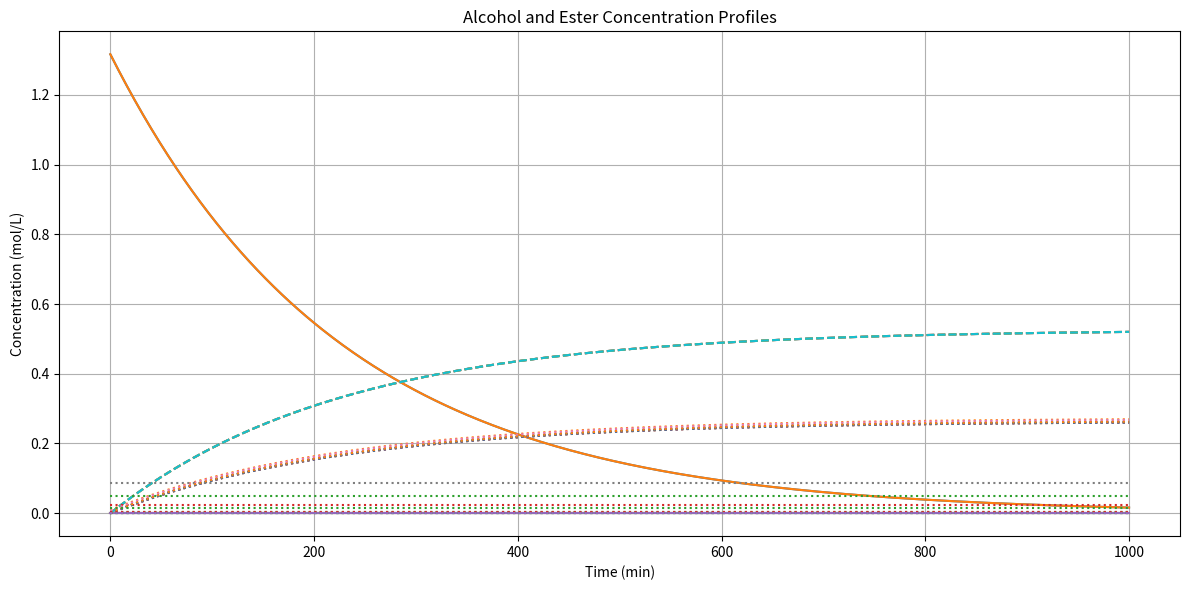

This chart was generated by the following Python code:
import math
import matplotlib.pyplot as plt
import numpy as np

# Molecular weights (g/mol)
MW_C16_ALCOHOL = 242.45    # C16 alcohol (hexadecanol
MW_C18_ALCOHOL = 268.48    # C18 alcohol (octadecanol)
MW_C20_ALCOHOL = 296.53   # C20 alcohol (eicosanol)
MW_C22_ALCOHOL = 342.6   # C22 alcohol (docosanol)
MW_C24_ALCOHOL = 352.65   # C24 alcohol (tetracosanol)

MW_C16_ACID = 256.43
MW_C18_ACID = 282.47
MW_C20_ACID = 310.51
MW_C22_ACID = 338.58
MW_C24_ACID = 366.63

ester_mw = {
    'C16_OH_C16_COOH_ESTER': MW_C16_ALCOHOL + MW_C16_ACID - 18.01,
    'C16_OH_C18_COOH_ESTER': MW_C16_ALCOHOL + MW_C18_ACID - 18.01,
    'C16_OH_C20_COOH_ESTER': MW_C16_ALCOHOL + MW_C20_ACID - 18.01,
    'C16_OH_C22_COOH_ESTER': MW_C16_ALCOHOL + MW_C22_ACID - 18.01,
    'C16_OH_C24_COOH_ESTER': MW_C16_ALCOHOL + MW_C24_ACID - 18.01,

    'C18_OH_C16_COOH_ESTER': MW_C18_ALCOHOL + MW_C16_ACID - 18.01,
    'C18_OH_C18_COOH_ESTER': MW_C18_ALCOHOL + MW_C18_ACID - 18.01,
    'C18_OH_C20_COOH_ESTER': MW_C18_ALCOHOL + MW_C20_ACID - 18.01,
    'C18_OH_C22_COOH_ESTER': MW_C18_ALCOHOL + MW_C22_ACID - 18.01,
    'C18_OH_C24_COOH_ESTER': MW_C18_ALCOHOL + MW_C24_ACID - 18.01,

    'C20_OH_C16_COOH_ESTER': MW_C20_ALCOHOL + MW_C16_ACID - 18.01,
    'C20_OH_C18_COOH_ESTER': MW_C20_ALCOHOL + MW_C18_ACID - 18.01,
    'C20_OH_C20_COOH_ESTER': MW_C20_ALCOHOL + MW_C20_ACID - 18.01,
    'C20_OH_C22_COOH_ESTER': MW_C20_ALCOHOL + MW_C22_ACID - 18.01,
    'C20_OH_C24_COOH_ESTER': MW_C20_ALCOHOL + MW_C24_ACID - 18.01,

    'C22_OH_C16_COOH_ESTER': MW_C22_ALCOHOL + MW_C16_ACID - 18.01,
    'C22_OH_C18_COOH_ESTER': MW_C22_ALCOHOL + MW_C18_ACID - 18.01,
    'C22_OH_C20_COOH_ESTER': MW_C22_ALCOHOL + MW_C20_ACID - 18.01,
    'C22_OH_C22_COOH_ESTER': MW_C22_ALCOHOL + MW_C22_ACID - 18.01,
    'C22_OH_C24_COOH_ESTER': MW_C22_ALCOHOL + MW_C24_ACID - 18.01,

    'C24_OH_C16_COOH_ESTER': MW_C24_ALCOHOL + MW_C16_ACID - 18.01,
    'C24_OH_C18_COOH_ESTER': MW_C24_ALCOHOL + MW_C18_ACID - 18.01,
    'C24_OH_C20_COOH_ESTER': MW_C24_ALCOHOL + MW_C20_ACID - 18.01,
    'C24_OH_C22_COOH_ESTER': MW_C24_ALCOHOL + MW_C22_ACID - 18.01,
    'C24_OH_C24_COOH_ESTER': MW_C24_ALCOHOL + MW_C24_ACID - 18.01,
}

# Create dictionary of alcohol molecular weights for easy lookup
ALCOHOL_MW = {
    'C16_OH': MW_C16_ALCOHOL,
    'C18_OH': MW_C18_ALCOHOL,
    'C20_OH': MW_C20_ALCOHOL,
    'C22_OH': MW_C22_ALCOHOL,
    'C24_OH': MW_C24_ALCOHOL
}

ACID_MW = {
    'C16_OH': MW_C16_ACID,
    'C18_OH': MW_C18_ACID,
    'C20_OH': MW_C20_ACID,
    'C22_OH': MW_C22_ACID,
    'C24_OH': MW_C24_ACID
}

Cetearyl_Alcohol = {
    'C16_OH': 0.50,
    'C18_OH': 0.50,
    'C20_OH': 0.00,
    'C22_OH': 0.00,
    'C24_OH': 0.00,
}

jojoba_oil = {
    'C16_OH_C16_COOH_ESTER': 0.00,
    'C16_OH_C18_COOH_ESTER': 0.00,
    'C16_OH_C20_COOH_ESTER': 0.00,
    'C16_OH_C22_COOH_ESTER': 0.16,
    'C16_OH_C24_COOH_ESTER': 0.56,
    'C18_OH_C16_COOH_ESTER': 0.00,
    'C18_OH_C18_COOH_ESTER': 0.05,
    'C18_OH_C20_COOH_ESTER': 0.80,
    'C18_OH_C22_COOH_ESTER': 1.40,
    'C18_OH_C24_COOH_ESTER': 1.60,
    'C20_OH_C16_COOH_ESTER': 0.92,
    'C20_OH_C18_COOH_ESTER': 4.31,
    'C20_OH_C20_COOH_ESTER': 22.67,
    'C20_OH_C22_COOH_ESTER': 11.20,
    'C20_OH_C24_COOH_ESTER': 0.95,
    'C22_OH_C16_COOH_ESTER': 0.16,
    'C22_OH_C18_COOH_ESTER': 3.36,
    'C22_OH_C20_COOH_ESTER': 39.47,
    'C22_OH_C22_COOH_ESTER': 2.23,
    'C22_OH_C24_COOH_ESTER': 0.00,
    'C24_OH_C16_COOH_ESTER': 0.28,
    'C24_OH_C18_COOH_ESTER': 1.07,
    'C24_OH_C20_COOH_ESTER': 7.42,
    'C24_OH_C22_COOH_ESTER': 1.39,
    'C24_OH_C24_COOH_ESTER': 0.00,
}

GRAMS_CETEARYL_ALCOHOL = 100
DENSITY_CETEARYL_ALCOHOL = 0.811
GRAMS_JOJOBA_OIL = 20
DENSITY_JOJOBA_OIL = 0.789

Total_Volume_ML = GRAMS_CETEARYL_ALCOHOL / DENSITY_CETEARYL_ALCOHOL + GRAMS_JOJOBA_OIL / DENSITY_JOJOBA_OIL
Total_Volume_L = Total_Volume_ML / 1000


#Data for Cetearly Alcohol
Initial_Average_Alcohol_MW = 0.00

for key in Cetearyl_Alcohol:
    Initial_Average_Alcohol_MW += Cetearyl_Alcohol[key] * ALCOHOL_MW[key]

Cetearly_Moles = GRAMS_CETEARYL_ALCOHOL / Initial_Average_Alcohol_MW

Cetearyl_Concentration = Cetearly_Moles / Total_Volume_L

for alcohol in Cetearyl_Alcohol:
    Cetearyl_Alcohol[alcohol] = Cetearyl_Alcohol[alcohol] * Cetearyl_Concentration

# Define kinetics parameters for each alcohol
base_Ea = 68000  # J/mol (activation energy)
base_A = 1.2e7  # Pre-exponential factor
alcohol_kinetics = {}
for alcohol in Cetearyl_Alcohol:
    alcohol_kinetics[alcohol] = {
        'Ea_forward': base_Ea,  # J/mol (activation energy)
        'A_forward': base_A,  # Pre-exponential factor
    }

#Data for Jojoba_Oil
Initial_Average_Oil_MW = 0.00

for key in jojoba_oil:
    Initial_Average_Oil_MW += (jojoba_oil[key] * ester_mw[key]) / 100

Jojoba_Moles = GRAMS_JOJOBA_OIL / Initial_Average_Oil_MW

Jojoba_Concentration = Jojoba_Moles / Total_Volume_L

for ester in jojoba_oil:
    jojoba_oil[ester] = jojoba_oil[ester] * Jojoba_Concentration / 100

print(jojoba_oil)

print(Initial_Average_Oil_MW)


Rxn_conditions = {
    'Jojoba_Oil': jojoba_oil,
    'Cetearly_Alcohol': Cetearyl_Alcohol,
    'Alcohol_Kinetics': alcohol_kinetics,
    'temp': 298.15,
    'pressure': 101325,
    'catalyst_conc' : 0.001,
    'Rxn_Time_MIN' : 1000,
}

# Simulate simple forward transesterification: alcohol from ester is released, new ester is formed
# Assume pseudo-first-order kinetics based on alcohol (limiting reagent) with excess ester
import pandas as pd

R = 8.314  # J/mol·K
T = Rxn_conditions['temp']
time_steps = 500
dt = Rxn_conditions['Rxn_Time_MIN'] * 60 / time_steps  # seconds per step

time_array = np.linspace(0, Rxn_conditions['Rxn_Time_MIN'] * 60, time_steps)
alcohol_profile = {alc: [] for alc in Cetearyl_Alcohol}
ester_profile = {ester: [] for ester in jojoba_oil}
released_alcohols = {alc: [] for alc in ALCOHOL_MW}

# Copy concentrations to avoid mutation
current_alc_conc = Cetearyl_Alcohol.copy()
current_jojoba = jojoba_oil.copy()
released_conc = {alc: 0.0 for alc in ALCOHOL_MW}

for t in time_array:
    # Store profiles
    for alc in current_alc_conc:
        alcohol_profile[alc].append(current_alc_conc[alc])
    for ester in current_jojoba:
        ester_profile[ester].append(current_jojoba[ester])
    for alc in released_conc:
        released_alcohols[alc].append(released_conc[alc])

    # Kinetic step
    delta_conc = {}
    for alc in current_alc_conc:
        A = alcohol_kinetics[alc]['A_forward']
        Ea = alcohol_kinetics[alc]['Ea_forward']
        k = A * np.exp(-Ea / (R * T))
        delta = k * current_alc_conc[alc] * dt
        delta_conc[alc] = delta

    # Apply concentration changes
    for ester in current_jojoba:
        est_parts = ester.split("_")
        formed_alc = est_parts[0] + "_OH"
        used_alc = est_parts[2] + "_OH"
        if used_alc in delta_conc:
            delta = delta_conc[used_alc]
            current_jojoba[ester] += delta
            current_alc_conc[used_alc] -= delta
            released_conc[formed_alc] += delta

# Plot both alcohol and ester concentrations (no legend to reduce clutter)
plt.figure(figsize=(12, 6))
for alc in alcohol_profile:
    plt.plot(time_array / 60, alcohol_profile[alc])
for alc in released_alcohols:
    plt.plot(time_array / 60, released_alcohols[alc], '--')
for ester in ester_profile:
    plt.plot(time_array / 60, ester_profile[ester], ':')
plt.xlabel("Time (min)")
plt.ylabel("Concentration (mol/L)")
plt.title("Alcohol and Ester Concentration Profiles")
plt.grid(True)
plt.tight_layout()
plt.show()

# Create combined final concentration table
final_conc = {}
for alc in alcohol_profile:
    final_conc[alc] = alcohol_profile[alc][-1] + released_alcohols[alc][-1]
for ester in ester_profile:
    final_conc[ester] = ester_profile[ester][-1]


final_df = pd.DataFrame.from_dict(final_conc, orient='index', columns=['Final Concentration (mol/L)'])
final_df.index.name = 'Species'
final_df = final_df.sort_values(by='Final Concentration (mol/L)', ascending=False)

# Create initial concentration table
initial_conc = {}
for alc in Cetearyl_Alcohol:
    initial_conc[alc] = Cetearyl_Alcohol[alc]
for ester in jojoba_oil:
    initial_conc[ester] = jojoba_oil[ester]

initial_df = pd.DataFrame.from_dict(initial_conc, orient='index', columns=['Initial Concentration (mol/L)'])
initial_df.index.name = 'Species'
initial_df = initial_df.sort_values(by='Initial Concentration (mol/L)', ascending=False)

# Display initial concentrations in a table
fig, ax = plt.subplots(figsize=(10, min(25, 0.4 * len(initial_df))))
ax.axis('off')
table = ax.table(cellText=initial_df.values,
                 rowLabels=initial_df.index,
                 colLabels=initial_df.columns,
                 loc='center',
                 cellLoc='center')
table.scale(1, 1.5)
plt.title("Initial Species Concentrations")
plt.tight_layout()
plt.show()

# Display final concentrations in a table
fig, ax = plt.subplots(figsize=(10, min(25, 0.4 * len(final_df))))
ax.axis('off')
table = ax.table(cellText=final_df.values,
                 rowLabels=final_df.index,
                 colLabels=final_df.columns,
                 loc='center',
                 cellLoc='center')
table.scale(1, 1.5)
plt.title("Final Species Concentrations")
plt.tight_layout()
plt.show()






